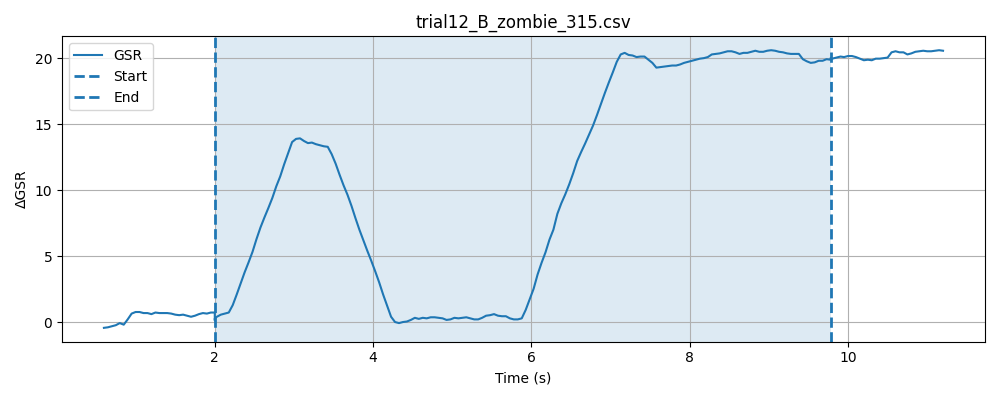

Values plotted in this chart, from the file beside it:
timestamp, elapsed_sec, gsr_raw, phase
1777620963, 0.04586, 1328, baseline
1777620963, 0.09586, 1326, baseline
1777620963, 0.1461, 1326, baseline
1777620963, 0.1961, 1326, baseline
1777620963, 0.246, 1331, baseline
1777620963, 0.296, 1330, baseline
1777620963, 0.3461, 1326, baseline
1777620964, 0.3962, 1327, baseline
1777620964, 0.4463, 1328, baseline
1777620964, 0.496, 1330, baseline
1777620964, 0.5463, 1328, baseline
1777620964, 0.5961, 1330, baseline
1777620964, 0.6461, 1327, baseline
1777620964, 0.696, 1330, baseline
1777620964, 0.7462, 1328, baseline
1777620964, 0.7963, 1328, baseline
1777620964, 0.8463, 1329, baseline
1777620964, 0.8964, 1331, baseline
1777620964, 0.9463, 1331, baseline
1777620964, 0.9963, 1329, baseline
1777620964, 1.046, 1331, baseline
1777620964, 1.096, 1331, baseline
1777620964, 1.146, 1328, baseline
1777620964, 1.196, 1329, baseline
1777620964, 1.246, 1329, baseline
1777620964, 1.296, 1329, baseline
1777620964, 1.347, 1328, baseline
1777620965, 1.397, 1328, baseline
1777620965, 1.446, 1330, baseline
1777620965, 1.497, 1328, baseline
1777620965, 1.547, 1340, baseline
1777620965, 1.597, 1337, baseline
1777620965, 1.647, 1330, baseline
1777620965, 1.697, 1328, baseline
1777620965, 1.747, 1328, baseline
1777620965, 1.797, 1328, baseline
1777620965, 1.847, 1328, baseline
1777620965, 1.897, 1330, baseline
1777620965, 1.947, 1329, baseline
1777620965, 1.997, 1328, baseline
1777620965, 2.047, 1328, baseline
1777620966, 0.3642, 1328, stimulus
1777620966, 0.3643, 1329, stimulus
1777620966, 0.3643, 1330, stimulus
1777620966, 0.3645, 1330, stimulus
1777620966, 0.3645, 1329, stimulus
1777620966, 0.3647, 1329, stimulus
1777620966, 0.3647, 1330, stimulus
1777620966, 0.3908, 1332, stimulus
1777620966, 0.4409, 1331, stimulus
1777620966, 0.4907, 1328, stimulus
1777620966, 0.5408, 1330, stimulus
1777620966, 0.5908, 1328, stimulus
1777620966, 0.6408, 1328, stimulus
1777620966, 0.6909, 1329, stimulus
1777620966, 0.7408, 1332, stimulus
1777620966, 0.7909, 1331, stimulus
1777620966, 0.841, 1331, stimulus
1777620966, 0.8909, 1331, stimulus
1777620966, 0.9411, 1328, stimulus
... 187 more rows
